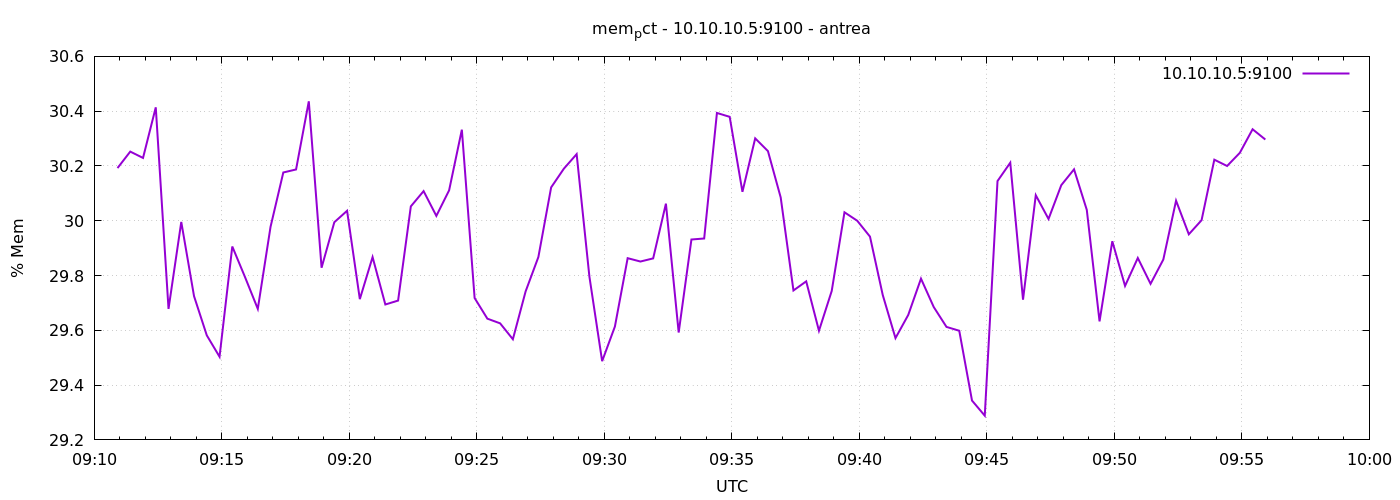

The file beside this chart, header and first rows:
1777021855	30.192270285637335
1777021885	30.25
1777021915	30.23
1777021945	30.41
1777021975	29.68
1777022005	30
1777022035	29.72
1777022065	29.58
1777022095	29.5
1777022125	29.91
1777022155	29.79
1777022185	29.68
1777022215	29.98
1777022245	30.18
1777022275	30.19
1777022305	30.44
1777022335	29.83
1777022365	29.99
1777022395	30.04
1777022425	29.71
1777022455	29.87
1777022485	29.69
1777022515	29.71
1777022545	30.05
1777022575	30.11
1777022605	30.02
1777022635	30.11
1777022665	30.33
1777022695	29.72
1777022725	29.64
1777022755	29.63
1777022785	29.57
1777022815	29.74
1777022845	29.87
1777022875	30.12
1777022905	30.19
1777022935	30.24
1777022965	29.8
1777022995	29.49
1777023025	29.61
1777023055	29.86
1777023085	29.85
1777023115	29.86
1777023145	30.06
1777023175	29.59
1777023205	29.93
1777023235	29.94
1777023265	30.39
1777023295	30.38
1777023325	30.11
1777023355	30.3
1777023385	30.25
1777023415	30.09
1777023445	29.75
1777023475	29.78
1777023505	29.6
1777023535	29.74
1777023565	30.03
1777023595	30
1777023625	29.94
1777023655	29.73
... 30 more rows
